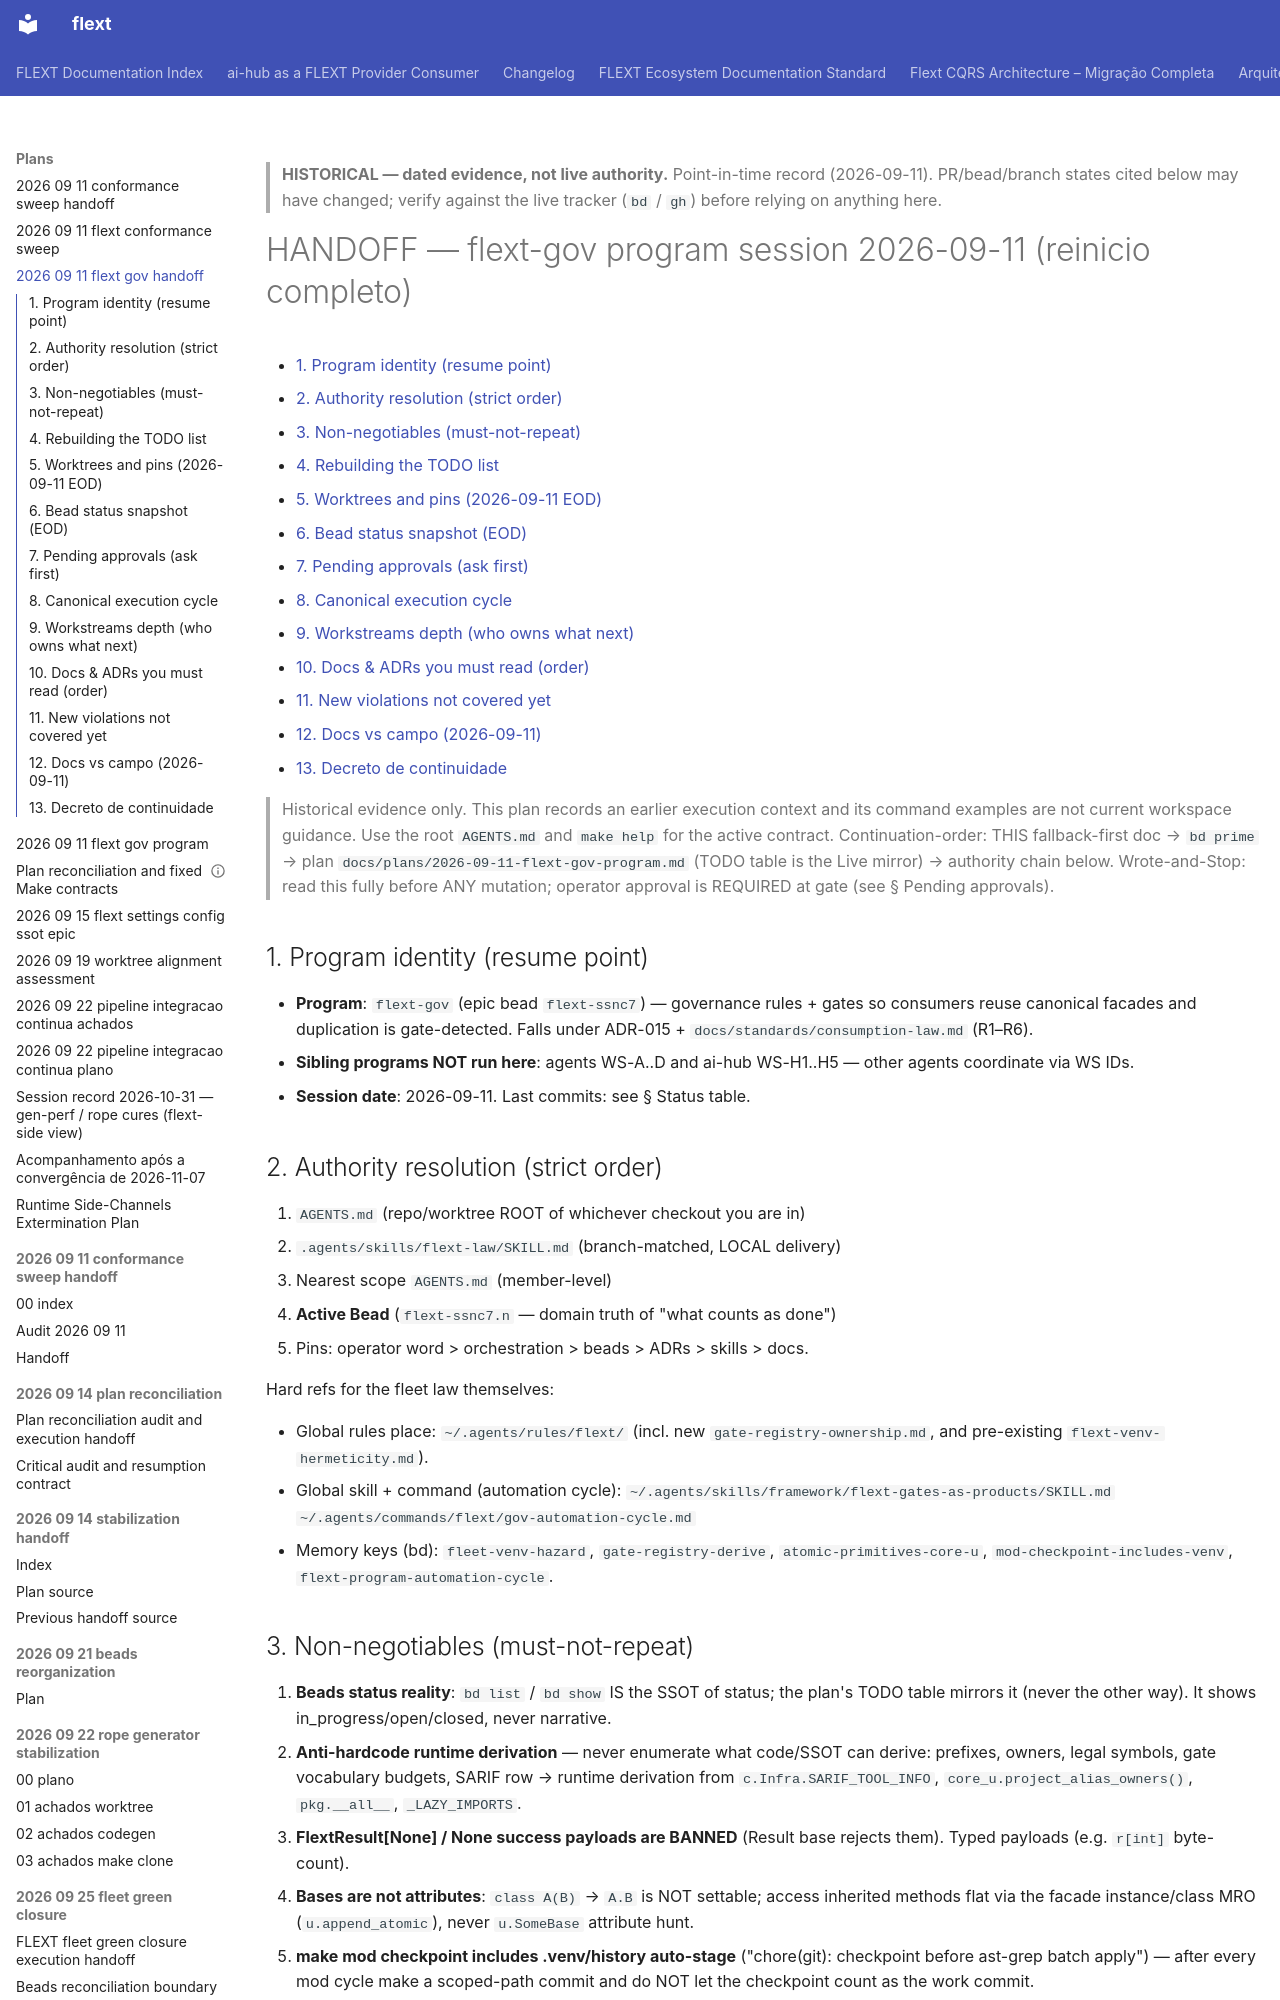

repository: flext-sh/flext · page: plans/2026-09-11-flext-gov-handoff/index.html · generator: mkdocs

> **HISTORICAL — dated evidence, not live authority.** Point-in-time record
> (2026-09-11). PR/bead/branch states cited below may have changed; verify against the
> live tracker (`bd` / `gh`) before relying on anything here.

# HANDOFF — flext-gov program session 2026-09-11 (reinicio completo)

<!-- TOC START -->

- [1. Program identity (resume point)](#1-program-identity-resume-point)
- [2. Authority resolution (strict order)](#2-authority-resolution-strict-order)
- [3. Non-negotiables (must-not-repeat)](#3-non-negotiables-must-not-repeat)
- [4. Rebuilding the TODO list](#4-rebuilding-the-todo-list)
- [5. Worktrees and pins (2026-09-11 EOD)](#5-worktrees-and-pins-2026-09-11-eod)
- [6. Bead status snapshot (EOD)](#6-bead-status-snapshot-eod)
- [7. Pending approvals (ask first)](#7-pending-approvals-ask-first)
- [8. Canonical execution cycle](#8-canonical-execution-cycle)
- [9. Workstreams depth (who owns what next)](#9-workstreams-depth-who-owns-what-next)
- [10. Docs & ADRs you must read (order)](#10-docs-adrs-you-must-read-order)
- [11. New violations not covered yet](#11-new-violations-not-covered-yet)
- [12. Docs vs campo (2026-09-11)](#12-docs-vs-campo-2026-09-11)
- [13. Decreto de continuidade](#13-decreto-de-continuidade)

<!-- TOC END -->

> Historical evidence only. This plan records an earlier execution context and its
> command examples are not current workspace guidance. Use the root `AGENTS.md` and
> `make help` for the active contract. Continuation-order: THIS fallback-first doc →
> `bd prime` → plan `docs/plans/2026-09-11-flext-gov-program.md` (TODO table is the Live
> mirror) → authority chain below. Wrote-and-Stop: read this fully before ANY mutation;
> operator approval is REQUIRED at gate (see § Pending approvals).

## 1. Program identity (resume point)

- **Program**: `flext-gov` (epic bead `flext-ssnc7`) — governance rules + gates so
  consumers reuse canonical facades and duplication is gate-detected. Falls under
  ADR-015 + `docs/standards/consumption-law.md` (R1–R6).
- **Sibling programs NOT run here**: agents WS-A..D and ai-hub WS-H1..H5 — other agents
  coordinate via WS IDs.
- **Session date**: 2026-09-11. Last commits: see § Status table.

## 2. Authority resolution (strict order)

1. `AGENTS.md` (repo/worktree ROOT of whichever checkout you are in)
2. `.agents/skills/flext-law/SKILL.md` (branch-matched, LOCAL delivery)
3. Nearest scope `AGENTS.md` (member-level)
4. **Active Bead** (`flext-ssnc7.n` — domain truth of "what counts as done")
5. Pins: operator word > orchestration > beads > ADRs > skills > docs.

Hard refs for the fleet law themselves:

- Global rules place: `~/.agents/rules/flext/` (incl. new `gate-registry-ownership.md`,
  and pre-existing `flext-venv-hermeticity.md`).
- Global skill + command (automation cycle):
  `~/.agents/skills/framework/flext-gates-as-products/SKILL.md`
  `~/.agents/commands/flext/gov-automation-cycle.md`
- Memory keys (bd): `fleet-venv-hazard`, `gate-registry-derive`,
  `atomic-primitives-core-u`, `mod-checkpoint-includes-venv`,
  `flext-program-automation-cycle`.
